Run: headless pygame with SDL's dummy video driver; simulated clock (each Clock.tick advances the game by its frame time, no real sleeping); random seed 0; keys injected as events and as key.get_pressed() state; no mouse input.
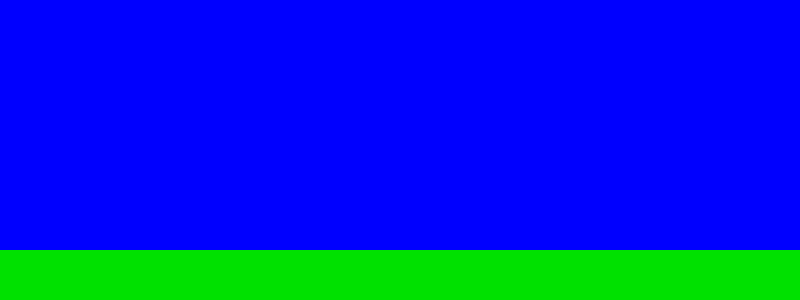
Frame 1 of 4 · flips 1–60 · no input
Frame 2 of 4 · flips 61–180 · tapped SPACE, RETURN · held RIGHT (→), D · screen unchanged from frame 1, image omitted
Frame 3 of 4 · flips 181–300 · held DOWN (↓), S · screen unchanged from frame 2, image omitted
Frame 4 of 4 · flips 301–420 · held LEFT (←), A, UP (↑), W · screen unchanged from frame 3, image omitted

The pygame program that drew these frames:

import pygame

# initialize pygame modules
pygame.init()

# set the stage/window dimentions
stage_width = 800
stage_hight = 300
stage_size = (stage_width, stage_hight)
# stage colour
blue = 0, 0, 255
# ground colour
green = 0, 225, 0
# coordinates and dimensions for the ground
(left, top) = (0, stage_hight - 50)
(ground_width, ground_height) = (stage_width, 50)

# draw the stage on the screen
stage = pygame.display.set_mode(stage_size)


# the code below will be executed repeatedly until the player closes/quits the game
while True:
    for event in pygame.event.get():
        if event.type == pygame.QUIT:
            pygame.quit()

    stage.fill(blue)
    # draw the ground
    pygame.draw.rect(stage, green, pygame.Rect(left, top, ground_width, ground_height))
    pygame.display.flip()
